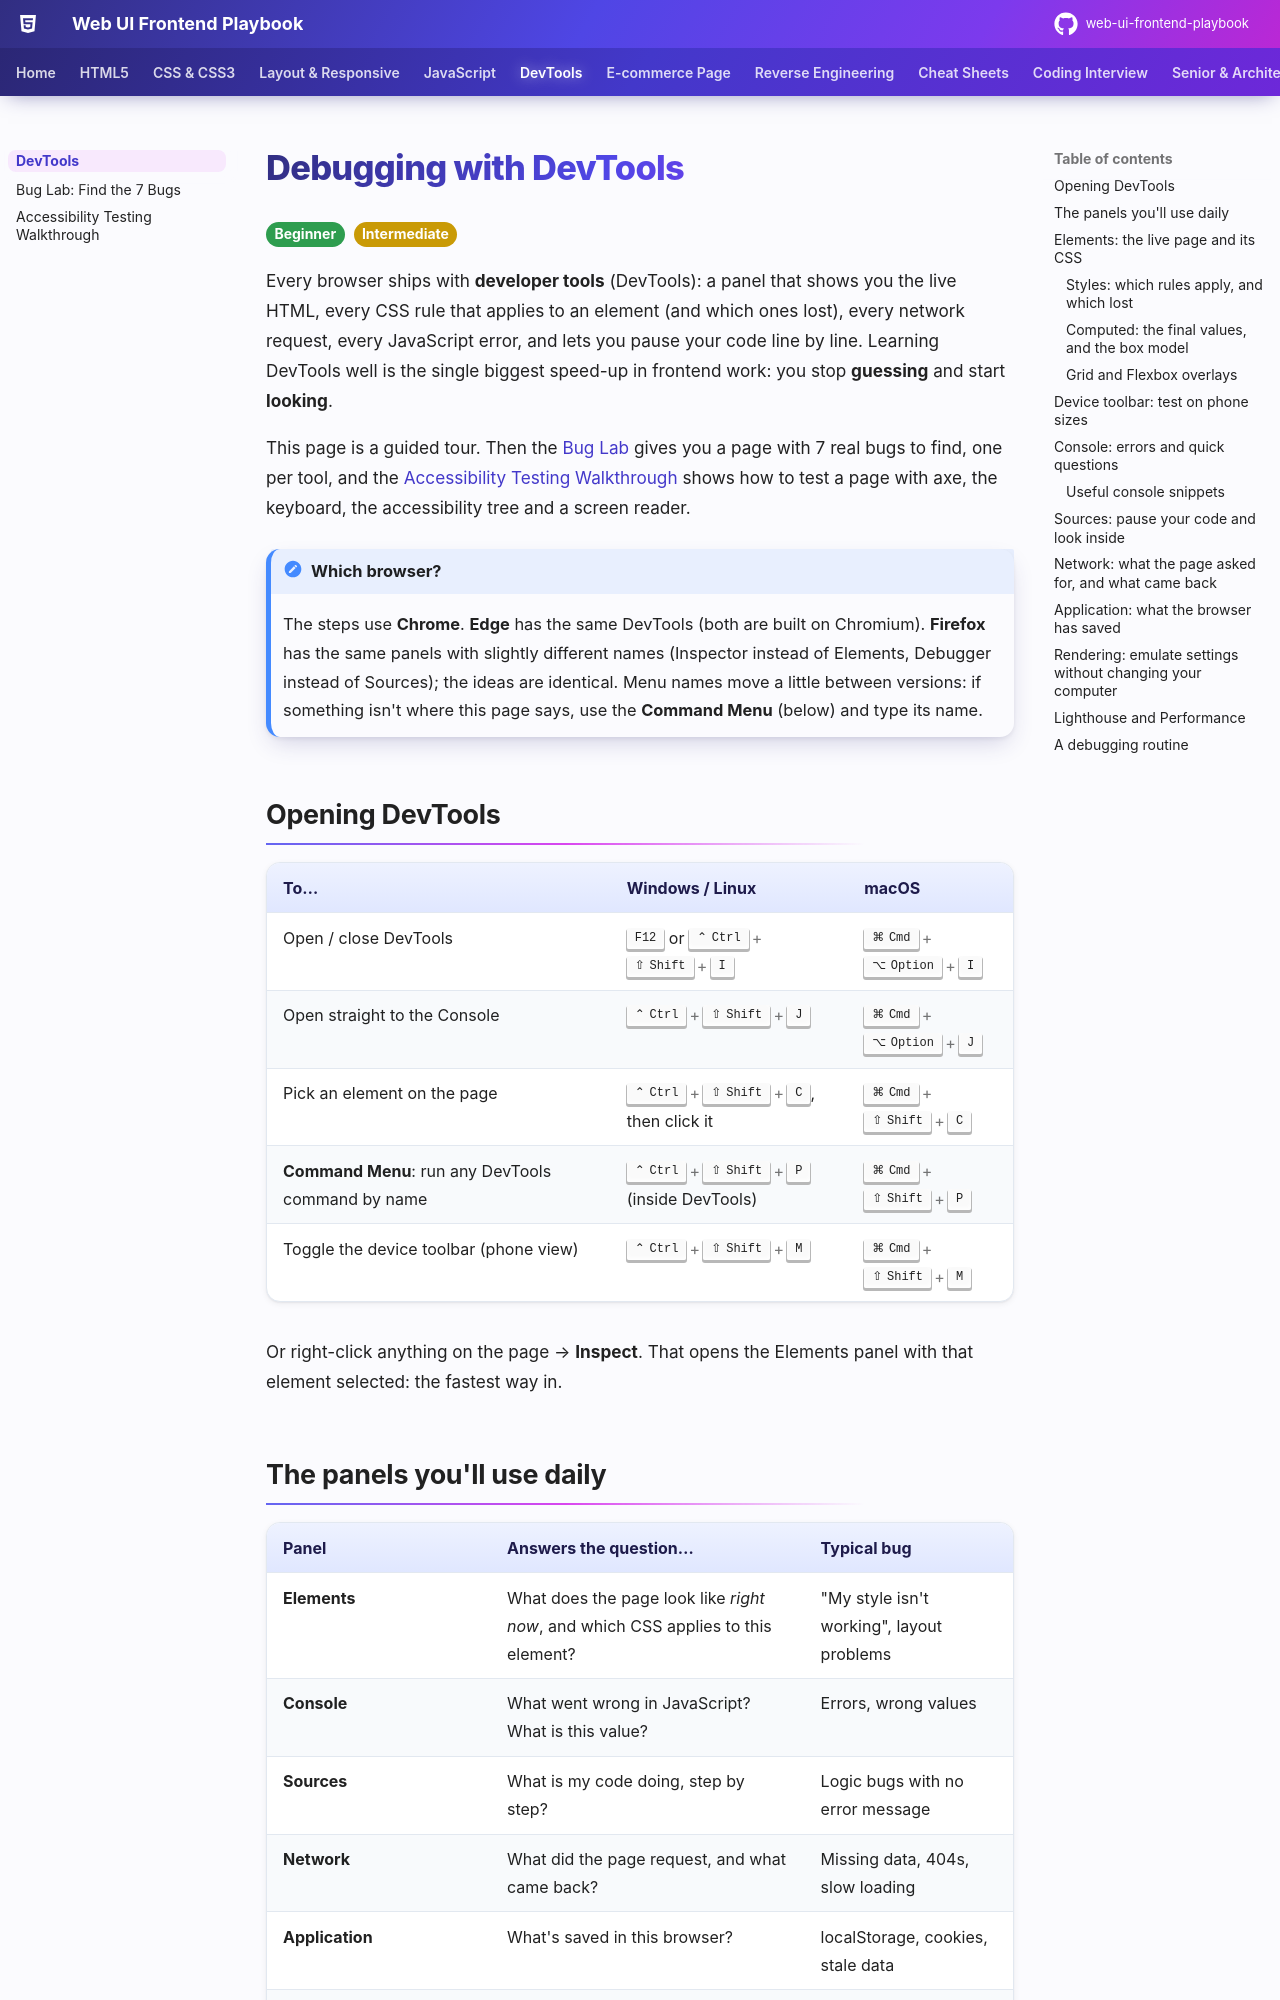

repository: khiruashish/web-ui-frontend-playbook · page: devtools/index.html · generator: mkdocs

# Debugging with DevTools

<span class="lvl lvl-1">Beginner</span> <span class="lvl lvl-2">Intermediate</span>

Every browser ships with **developer tools** (DevTools): a panel that shows you the live HTML, every CSS rule that applies to an
element (and which ones lost), every network request, every JavaScript error, and lets you pause your code line by line.
Learning DevTools well is the single biggest speed-up in frontend work: you stop **guessing** and start **looking**.

This page is a guided tour. Then the [Bug Lab](bug-lab.md) gives you a page with 7 real bugs to find, one per tool, and the
[Accessibility Testing Walkthrough](accessibility-testing.md) shows how to test a page with axe, the keyboard, the accessibility
tree and a screen reader.

!!! note "Which browser?"
    The steps use **Chrome**. **Edge** has the same DevTools (both are built on Chromium). **Firefox** has the same panels with
    slightly different names (Inspector instead of Elements, Debugger instead of Sources); the ideas are identical. Menu names move
    a little between versions: if something isn't where this page says, use the **Command Menu** (below) and type its name.

## Opening DevTools

| To… | Windows / Linux | macOS |
|---|---|---|
| Open / close DevTools | ++f12++ or ++ctrl+shift+i++ | ++cmd+opt+i++ |
| Open straight to the Console | ++ctrl+shift+j++ | ++cmd+opt+j++ |
| Pick an element on the page | ++ctrl+shift+c++, then click it | ++cmd+shift+c++ |
| **Command Menu**: run any DevTools command by name | ++ctrl+shift+p++ (inside DevTools) | ++cmd+shift+p++ |
| Toggle the device toolbar (phone view) | ++ctrl+shift+m++ | ++cmd+shift+m++ |

Or right-click anything on the page → **Inspect**. That opens the Elements panel with that element selected: the fastest way in.
